Run: headless pygame with SDL's dummy video driver; simulated clock (each Clock.tick advances the game by its frame time, no real sleeping); random seed 0; keys injected as events and as key.get_pressed() state; no mouse input.
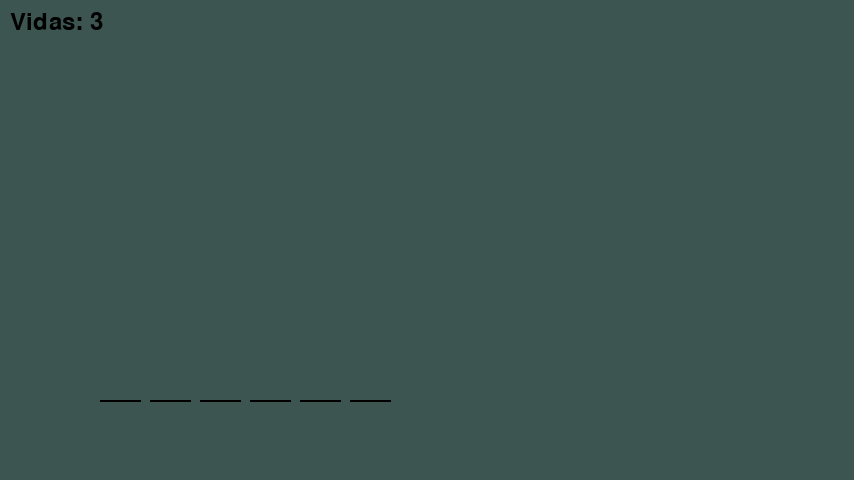
Frame 1 of 4 · flips 1–60 · no input
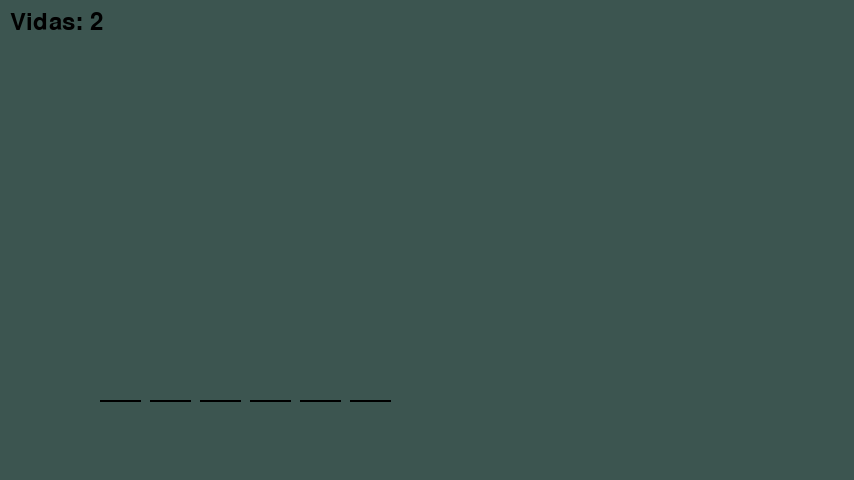
Frame 2 of 4 · flips 61–180 · tapped SPACE, RETURN · held RIGHT (→), D
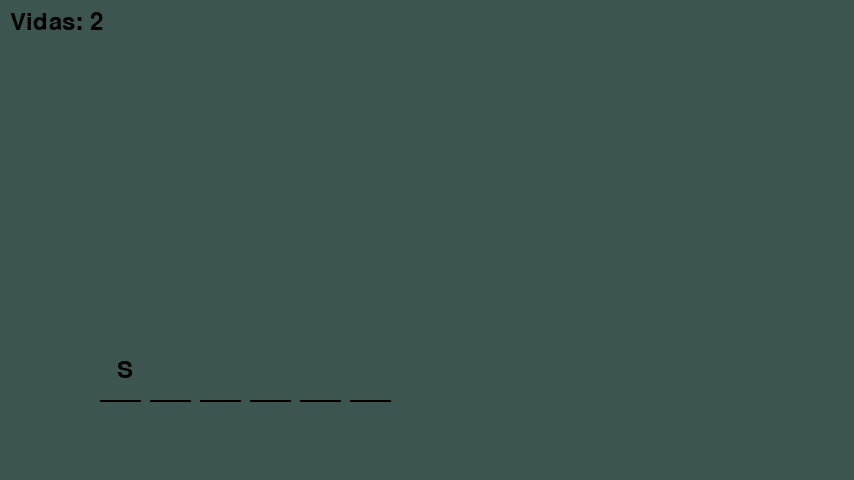
Frame 3 of 4 · flips 181–300 · held DOWN (↓), S
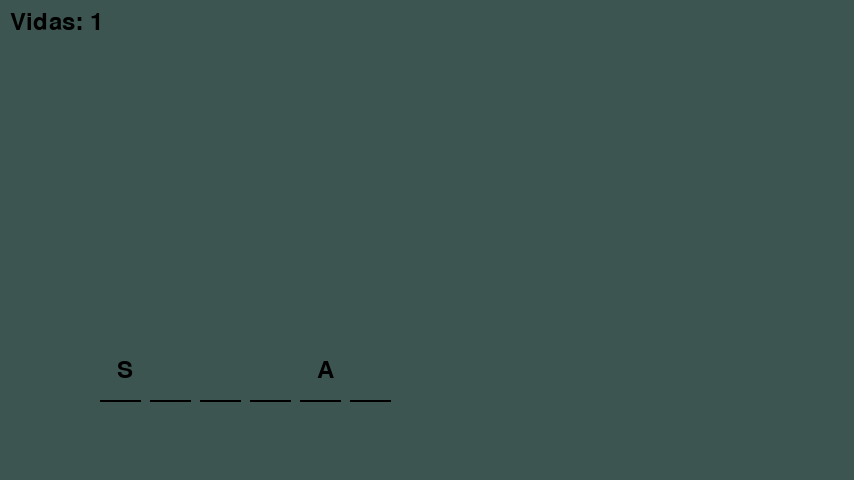
Frame 4 of 4 · flips 301–420 · held LEFT (←), A, UP (↑), W

The pygame program that drew these frames:

import pygame
import random

# Inicializando o pygame e criando a janela
pygame.init()
# Tela na proporcao 16:9
TELA_LARGURA = 854
TELA_ALTURA = 480
tela = pygame.display.set_mode((TELA_LARGURA, TELA_ALTURA))
pygame.display.set_caption("Jogo da Forca")

# numeros para verde piscina em RGB
verdepis = [60, 85, 80]

# Banco de palavras provisório
palavras = ['CIDADE',
            'SOCIAL',
            'ESTADO']

palavra = random.choice(palavras)


def draw():
    # teste com alteração da cor de fundo
    tela.fill(verdepis)

def tela_de_derrota():
    tela.fill((255, 0, 0))  # Vermelho para indicar a derrota
    fonteg = pygame.font.Font(None, 72)
    fontep = pygame.font.Font(None, 36)
    mensagem = fonteg.render("Você Perdeu o Jogo!", True, (0, 0, 0))
    mensagem2 = fontep.render("Essa Janela se auto destruirá em 5 segundos!", True, (0, 0, 0))
    mensagem_rect = mensagem.get_rect()
    mensagem2_rect = mensagem2.get_rect()
    mensagem_rect.center = (TELA_LARGURA // 2, TELA_ALTURA // 2)
    mensagem2_rect.center = (TELA_LARGURA // 2, TELA_ALTURA // 2 + 50)
    tela.blit(mensagem, mensagem_rect)
    tela.blit(mensagem2, mensagem2_rect)
    pygame.display.update()

# Posições iniciais para fazer os traços
traco_x_inicial = 100
traco_y = 400
espacamento = 50

def tracoDasLetras(palavra, traco_x, traco_y, espacamento):
    tracos = []
    for i in range(len(palavra)):
        traco = (traco_x, traco_y)
        tracos.append(traco)
        traco_x += espacamento
    return tracos

def desenhar_letras(letras_corretas, tracos):
    fonte = pygame.font.Font(None, 36)
    for i, letra in enumerate(letras_corretas):
        if letra != '_':
            letra_surface = fonte.render(letra, True, (0, 0, 0))
            letra_rect = letra_surface.get_rect()
            letra_rect.center = (tracos[i][0] + espacamento // 2, tracos[i][1] - 30)
            tela.blit(letra_surface, letra_rect)

def desenha_boneco(qtdvidas):#inicialmente será representado por um contador de vidas
    fonte = pygame.font.Font(None, 36)
    texto = fonte.render(f'Vidas: {qtdvidas}', True, (0, 0, 0))
    tela.blit(texto, (10, 10))


gameLoop = True
if __name__ == '__main__':
    print(palavra)#com a finalidade de conferencia
    # Cria uma lista inicializada com sublinhados e com numero de elementos igual à quantidade de letras na palavra
    letras_corretas = ['_' for _ in palavra]

    vidas = 3

    while gameLoop:
        if(vidas <= 0):
            tela_de_derrota()
            # Para esperar 6 segundos antes de fechar o programa
            pygame.time.delay(6000)
            gameLoop = False
        for event in pygame.event.get():
            # Clicaram no X na janela para fechar
            if event.type == pygame.QUIT:
                gameLoop = False

            # O jogador interagiu com o teclado
            elif event.type == pygame.KEYDOWN:
                # A tecla pressionada é uma letra
                if event.unicode.isalpha() and len(event.unicode) == 1:
                    # Conversão para maiúscula
                    chute = event.unicode.upper()
                    if chute in palavra:
                        for i, letra in enumerate(palavra):
                            if letra == chute:
                                letras_corretas[i] = chute
                    else:
                        vidas-=1
        tracos = tracoDasLetras(palavra, traco_x_inicial, traco_y, espacamento)
        draw()

        # Desenhando os traços das letras (tela, cor, inicio, fim, largura)
        for traco in tracos:
            pygame.draw.line(tela, (0, 0, 0), (traco[0], traco_y), (traco[0] + espacamento - 10, traco_y), 2)

        desenhar_letras(letras_corretas, tracos)
        desenha_boneco(vidas)
        pygame.display.update()
